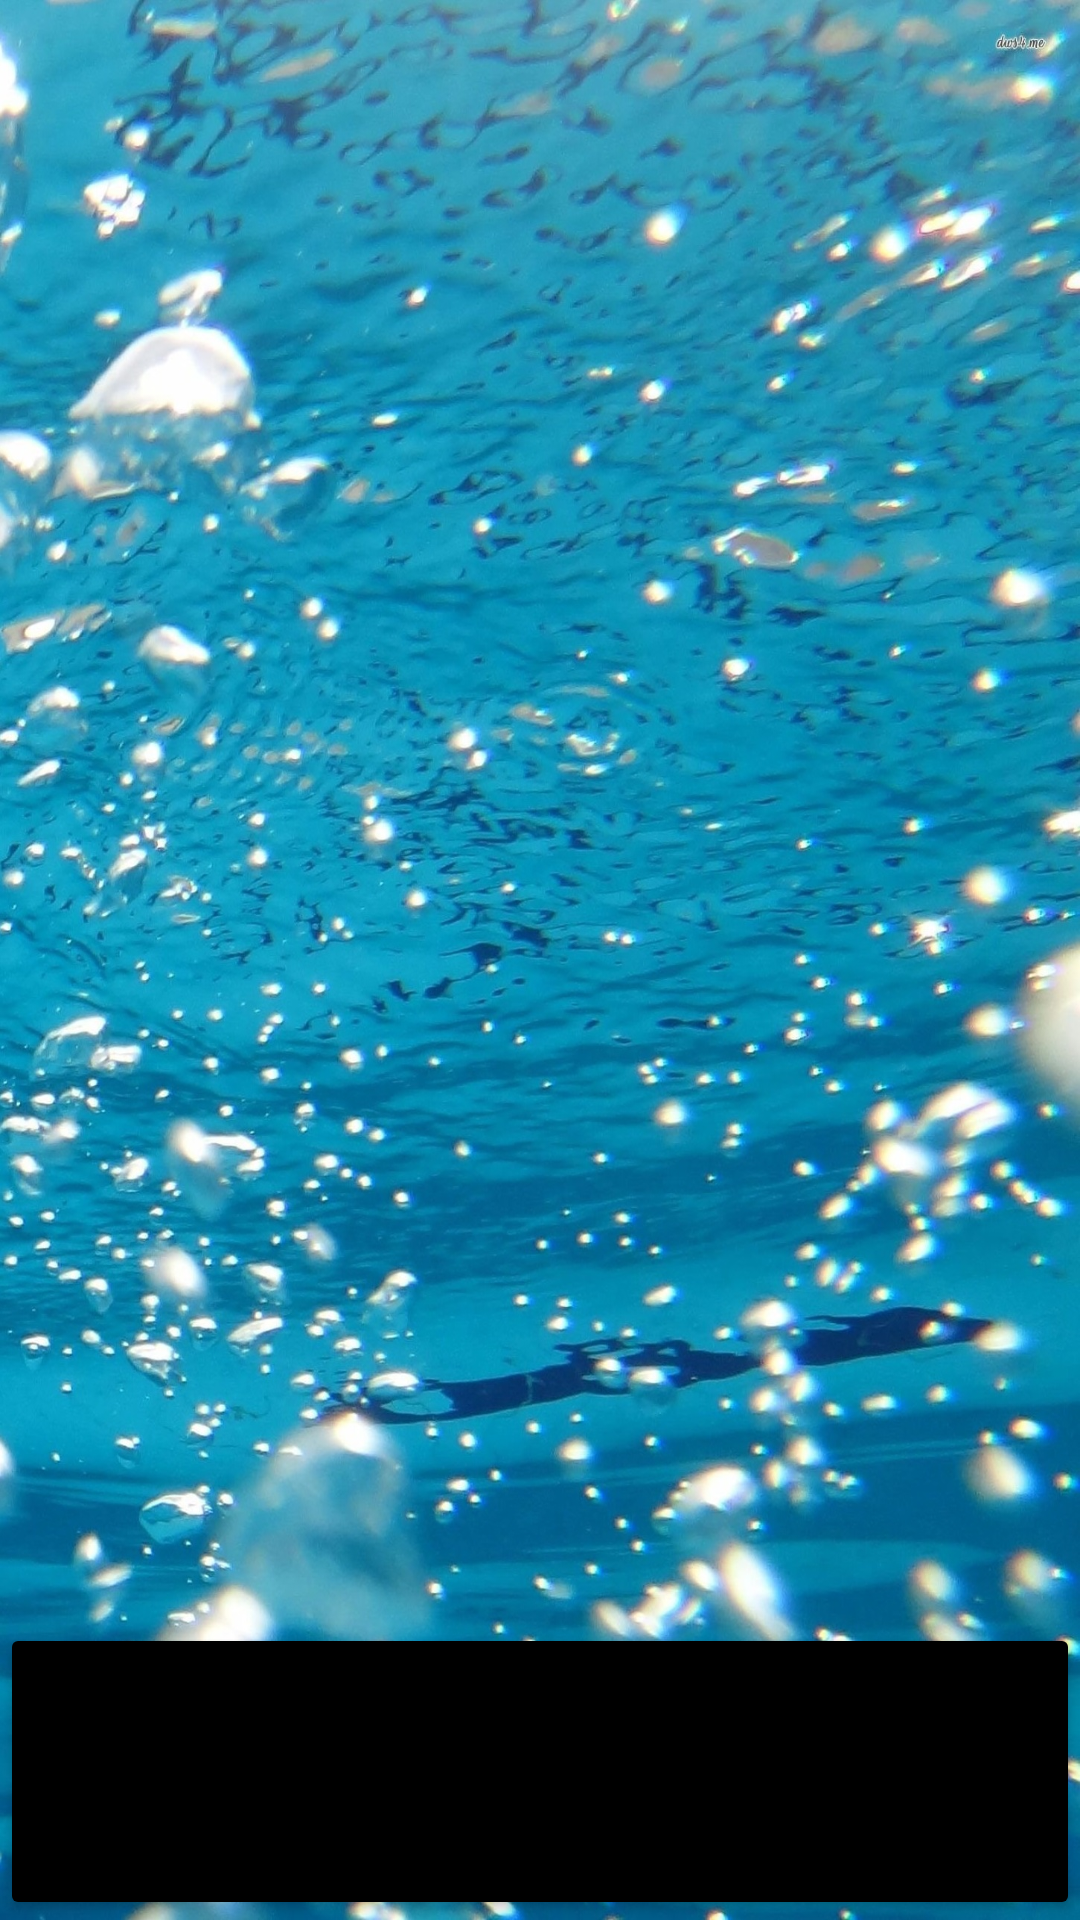

Reconstruct the res/layout file that produces this screen, plus the resources it refers to.
<!-- AndroidManifest.xml: application theme Theme.ShpargalkaFish -->
<!-- res/layout/activity_second.xml -->
<?xml version="1.0" encoding="utf-8"?>
<LinearLayout xmlns:android="http://schemas.android.com/apk/res/android"
    xmlns:tools="http://schemas.android.com/tools"
    android:layout_width="match_parent"
    android:layout_height="match_parent"
    android:orientation="vertical"
    android:gravity="center"
    android:background="@drawable/bg_water"
    >

    <TextView
        android:id="@+id/textView2"
        android:layout_width="match_parent"
        android:layout_height="wrap_content"
        android:layout_weight="1"
        android:gravity="center"
        android:text=""
        android:textSize="@dimen/headsize"
        android:textStyle="bold" />

    <TextView
        android:id="@+id/textView"
        android:layout_width="wrap_content"
        android:layout_height="wrap_content"
        android:layout_weight="11"
        android:gravity="center"
        android:text=""
        android:textSize="@dimen/textSize"
        android:textColor="@color/black"
        android:paddingHorizontal="@dimen/textPadding"/>

    <Button
        android:id="@+id/button"
        android:layout_width="match_parent"
        android:layout_height="@dimen/buttonHeight"
        android:layout_weight="2"
        android:backgroundTint="@color/black"
        android:onClick="showPicture"
        android:text="@string/buttontext" />

</LinearLayout>
<!-- resources referenced by this layout -->
<resources>
  <dimen name="buttonHeight">20dp</dimen>
  <dimen name="headsize">30sp</dimen>
  <dimen name="textPadding">5sp</dimen>
  <dimen name="textSize">20sp</dimen>
  <!-- drawable bg_water: png bitmap (drawable, 735074 bytes) -->
  <string name="buttontext">Показать фото</string>
  <style name="Theme.ShpargalkaFish" parent="Theme.MaterialComponents.DayNight.DarkActionBar">
          
          <item name="colorPrimary">@color/purple_500</item>
          <item name="colorPrimaryVariant">@color/purple_700</item>
          <item name="colorOnPrimary">@color/white</item>
          
          <item name="colorSecondary">@color/teal_200</item>
          <item name="colorSecondaryVariant">@color/teal_700</item>
          <item name="colorOnSecondary">@color/black</item>
          
          <item name="android:statusBarColor" tools:targetApi="l">?attr/colorPrimaryVariant</item>
          
      </style>
  <!-- not gathered from this repository: default colours our renderer supplied (Android Studio template values) -->
  <color name="purple_500">#FF6200EE</color>
  <color name="purple_700">#FF3700B3</color>
  <color name="teal_200">#FF03DAC5</color>
  <color name="teal_700">#FF018786</color>
  <color name="black">#FF000000</color>
  <color name="white">#FFFFFFFF</color>
</resources>
